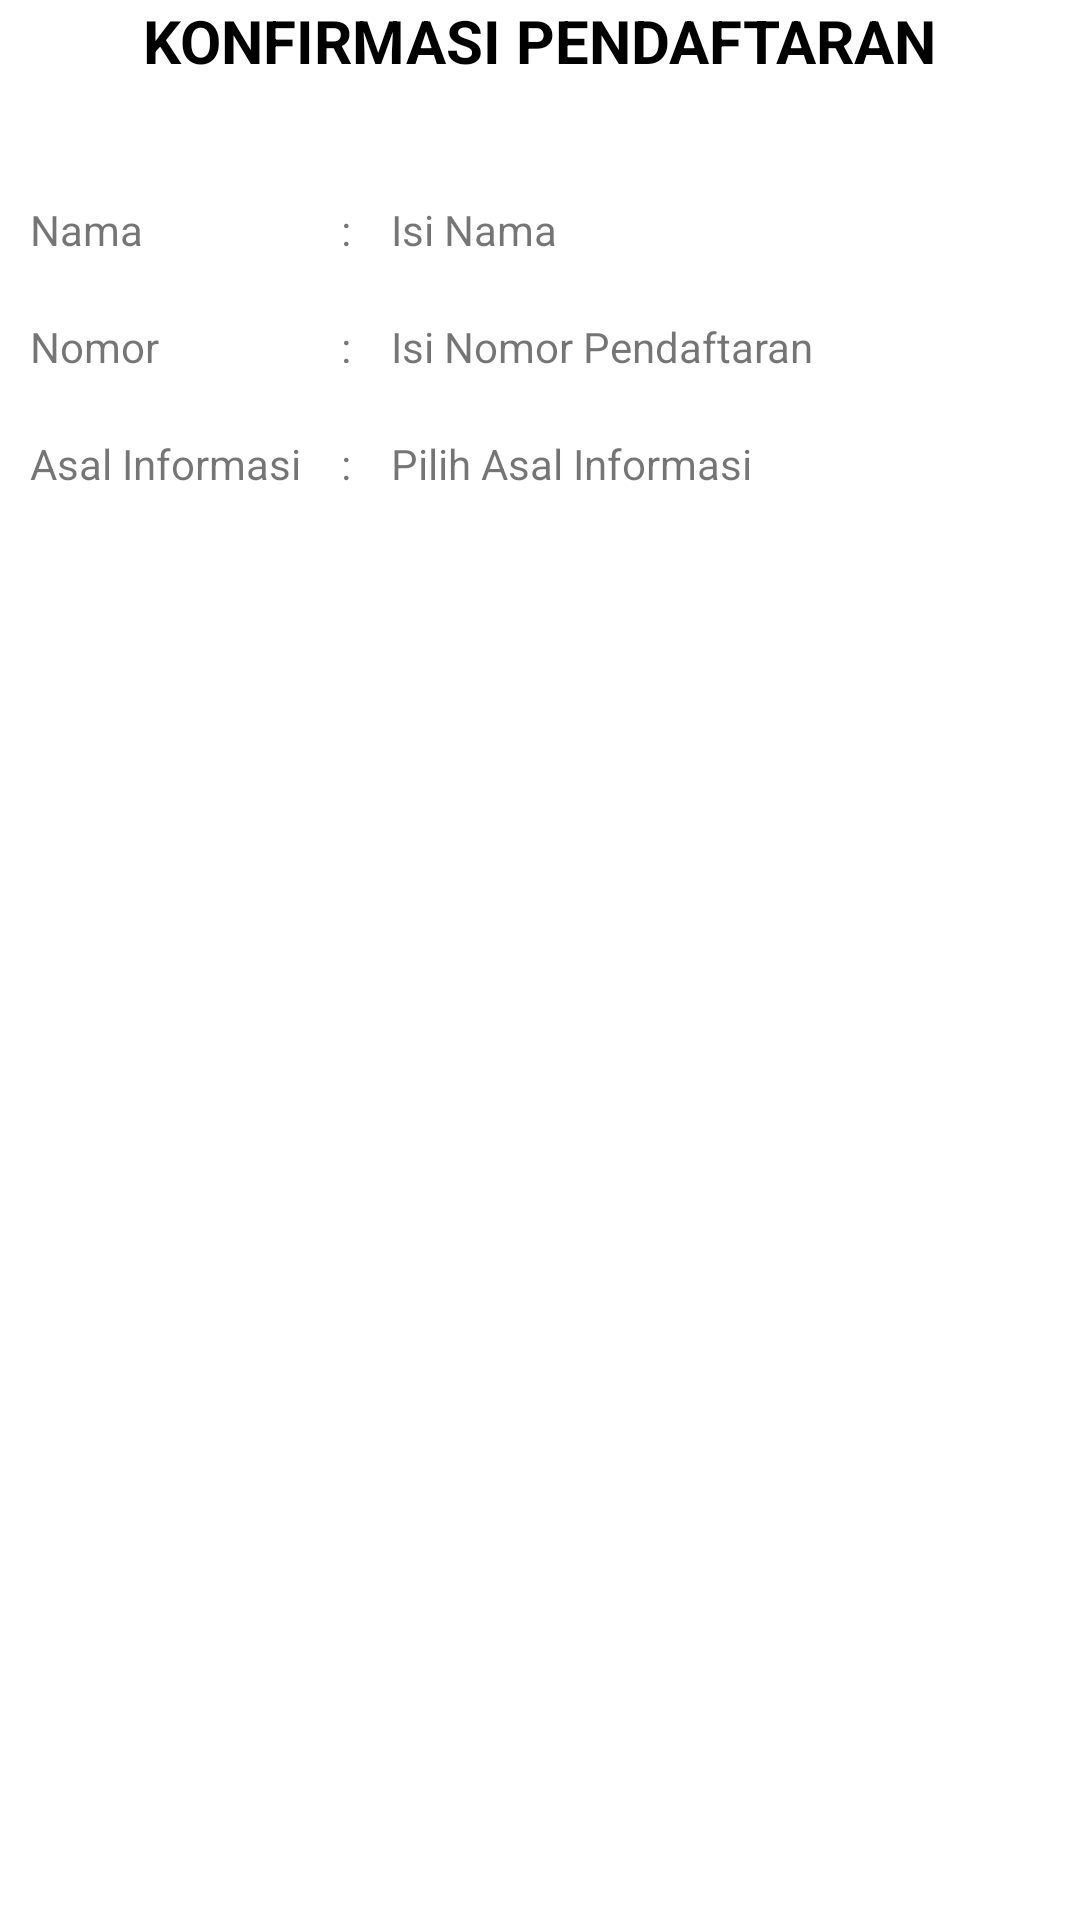

Reconstruct the res/layout file that produces this screen, plus the resources it refers to.
<!-- AndroidManifest.xml: application theme Theme.RizkyCahya -->
<!-- res/layout/activity_result.xml -->
<?xml version="1.0" encoding="utf-8"?>
<RelativeLayout xmlns:android="http://schemas.android.com/apk/res/android"
    xmlns:app="http://schemas.android.com/apk/res-auto"
    xmlns:tools="http://schemas.android.com/tools"
    android:layout_width="match_parent"
    android:layout_height="match_parent"
    android:layout_margin="16dp"
    tools:context=".ResultActivity">

    <TextView
        android:id="@+id/tv_judul"
        android:layout_width="wrap_content"
        android:layout_height="wrap_content"
        android:text="KONFIRMASI PENDAFTARAN"
        android:textStyle="bold"
        android:textSize="20sp"
        android:textColor="@color/black"
        android:layout_centerHorizontal="true"
        android:layout_marginBottom="30dp"
        />

    <TableLayout
        android:id="@+id/tl_formulir"
        android:layout_width="match_parent"
        android:layout_height="wrap_content"
        android:layout_below="@id/tv_judul">

        <TableRow android:padding="10dp">
            <TextView
                android:text="Nama"/>
            <TextView
                android:layout_marginRight="10dp"
                android:layout_marginLeft="10dp"
                android:text=" : "/>
            <TextView
                android:id="@+id/tv_nama"
                android:text="Isi Nama"/>
        </TableRow>

        <TableRow android:padding="10dp">
            <TextView
                android:text="Nomor"/>
            <TextView
                android:layout_marginRight="10dp"
                android:layout_marginLeft="10dp"
                android:text=" : "/>
            <TextView
                android:id="@+id/tv_nomor"
                android:text="Isi Nomor Pendaftaran"/>
        </TableRow>

        <TableRow android:padding="10dp">
            <TextView
                android:text="Asal Informasi"/>
            <TextView
                android:layout_marginRight="10dp"
                android:layout_marginLeft="10dp"
                android:text=" : "/>
            <TextView
                android:id="@+id/tv_asal"
                android:text="Pilih Asal Informasi"/>
        </TableRow>

    </TableLayout>

</RelativeLayout>
<!-- resources referenced by this layout -->
<resources>
  <style name="Theme.RizkyCahya" parent="Theme.MaterialComponents.DayNight.DarkActionBar">
          
          <item name="colorPrimary">@color/purple_500</item>
          <item name="colorPrimaryVariant">@color/purple_700</item>
          <item name="colorOnPrimary">@color/white</item>
          
          <item name="colorSecondary">@color/teal_200</item>
          <item name="colorSecondaryVariant">@color/teal_700</item>
          <item name="colorOnSecondary">@color/black</item>
          
          <item name="android:statusBarColor">?attr/colorPrimaryVariant</item>
          
      </style>
  <!-- not gathered from this repository: default colours our renderer supplied (Android Studio template values) -->
  <color name="purple_500">#FF6200EE</color>
  <color name="purple_700">#FF3700B3</color>
  <color name="teal_200">#FF03DAC5</color>
  <color name="teal_700">#FF018786</color>
  <color name="black">#FF000000</color>
  <color name="white">#FFFFFFFF</color>
</resources>
